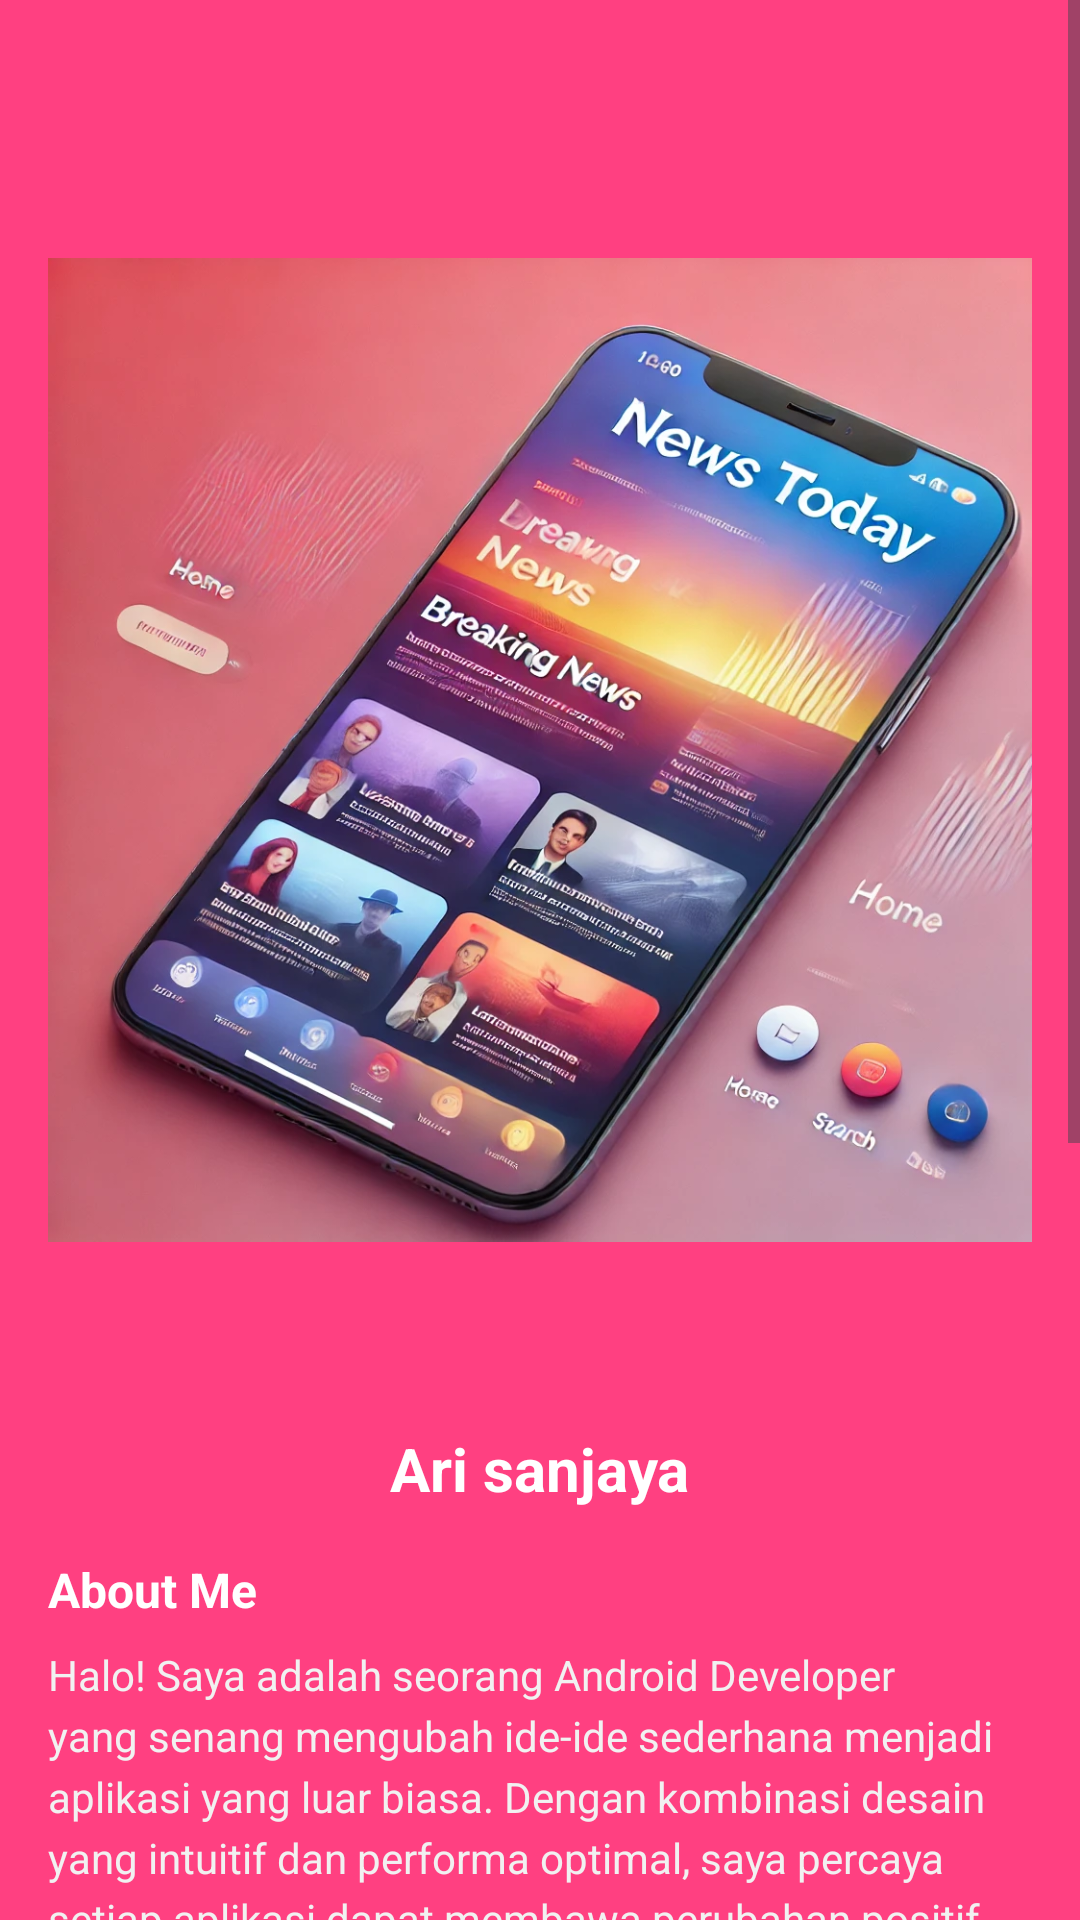

Reconstruct the res/layout file that produces this screen, plus the resources it refers to.
<!-- AndroidManifest.xml: application theme Theme.OP -->
<!-- res/layout/activity_profile.xml -->
<?xml version="1.0" encoding="utf-8"?>
<androidx.constraintlayout.widget.ConstraintLayout
    xmlns:android="http://schemas.android.com/apk/res/android"
    xmlns:app="http://schemas.android.com/apk/res-auto"
    xmlns:tools="http://schemas.android.com/tools"
    android:id="@+id/main"
    android:layout_width="match_parent"
    android:layout_height="match_parent"
    android:background="@color/operation_button"
    tools:context=".ProfileActivity">

    <ScrollView
        android:layout_width="match_parent"
        android:layout_height="match_parent">

        <LinearLayout
            android:layout_width="match_parent"
            android:layout_height="wrap_content"
            android:orientation="vertical"
            android:padding="16dp">

            
            <ImageView
                android:id="@+id/ImageLogo"
                android:layout_width="match_parent"
                android:layout_height="420dp"
                android:layout_gravity="center"
                android:layout_marginTop="24dp"
                android:layout_marginBottom="16dp"
                android:src="@drawable/logo"
                android:contentDescription="Foto Profil" />

            
            <TextView
                android:id="@+id/textView4"
                android:layout_width="wrap_content"
                android:layout_height="wrap_content"
                android:layout_gravity="center"
                android:text="Ari sanjaya"
                android:textSize="20sp"
                android:textStyle="bold"
                android:textColor="@color/white" />

            
            <TextView
                android:id="@+id/textView8"
                android:layout_width="wrap_content"
                android:layout_height="wrap_content"
                android:layout_marginTop="16dp"
                android:text="About Me"
                android:textStyle="bold"
                android:textSize="16sp"
                android:textColor="#FFFFFF" />

            <TextView
                android:id="@+id/textView10"
                android:layout_width="wrap_content"
                android:layout_height="wrap_content"
                android:layout_marginTop="8dp"
                android:lineSpacingExtra="4dp"
                android:text="@string/tentang"
                android:textColor="@color/background" />

            
            <TextView
                android:id="@+id/textView11"
                android:layout_width="wrap_content"
                android:layout_height="wrap_content"
                android:layout_marginTop="24dp"
                android:text="Kontak"
                android:textStyle="bold"
                android:textSize="16sp"
                android:textColor="@color/background" />

            <TextView
                android:id="@+id/textView12"
                android:layout_width="match_parent"
                android:layout_height="wrap_content"
                android:layout_marginTop="8dp"
                android:text="status: Mashasiswa\Prodi: Sistem Informasi\UKM: TechCode"
                android:textColor="@color/background"
                android:lineSpacingExtra="4dp" />

            
            <TextView
                android:id="@+id/textView13"
                android:layout_width="wrap_content"
                android:layout_height="wrap_content"
                android:layout_marginTop="24dp"
                android:text="Hobi"
                android:textStyle="bold"
                android:textSize="16sp"
                android:textColor="#FFFFFF" />

            <TextView
                android:id="@+id/textView14"
                android:layout_width="match_parent"
                android:layout_height="wrap_content"
                android:layout_marginTop="8dp"
                android:text="Hobi aku sih suka coba-coba hal baru. Kadang, aku merasa hidup ini seperti aplikasi, selalu ada pembaruan versi baru. Misalnya, kemarin aku baru saja belajar cara masak mie instan tanpa rasa. Hari ini, aku nyobain hobi baru: coba tidur tanpa bantal (ya, jangan ditiru). Pokoknya, hidup itu terlalu singkat untuk cuma stuck di zona nyaman. Jadi, aku berkeliling dunia... dunia yang baru bagi aku setiap hari, meskipun kadang cuma muterin kamar tidur sendiri."
                android:textColor="#FFFFFF"
                android:lineSpacingExtra="4dp" />

        </LinearLayout>
    </ScrollView>

</androidx.constraintlayout.widget.ConstraintLayout>
<!-- resources referenced by this layout -->
<resources>
  <color name="background">#F1F1F1</color>
  <color name="operation_button">#FF4081</color>
  <color name="white">#FFFFFF</color>
  <!-- drawable logo: webp bitmap (drawable, 221264 bytes) -->
  <string name="tentang">Halo! Saya adalah seorang Android Developer yang senang mengubah ide-ide sederhana menjadi aplikasi yang luar biasa. Dengan kombinasi desain yang intuitif dan performa optimal, saya percaya setiap aplikasi dapat membawa perubahan positif bagi penggunanya. Mari berkolaborasi untuk membangun masa depan yang lebih baik melalui teknologi!</string>
  <style name="Theme.OP" parent="Base.Theme.OP" />
  <style name="Base.Theme.OP" parent="Theme.Material3.DayNight.NoActionBar">
          
          
      </style>
</resources>
